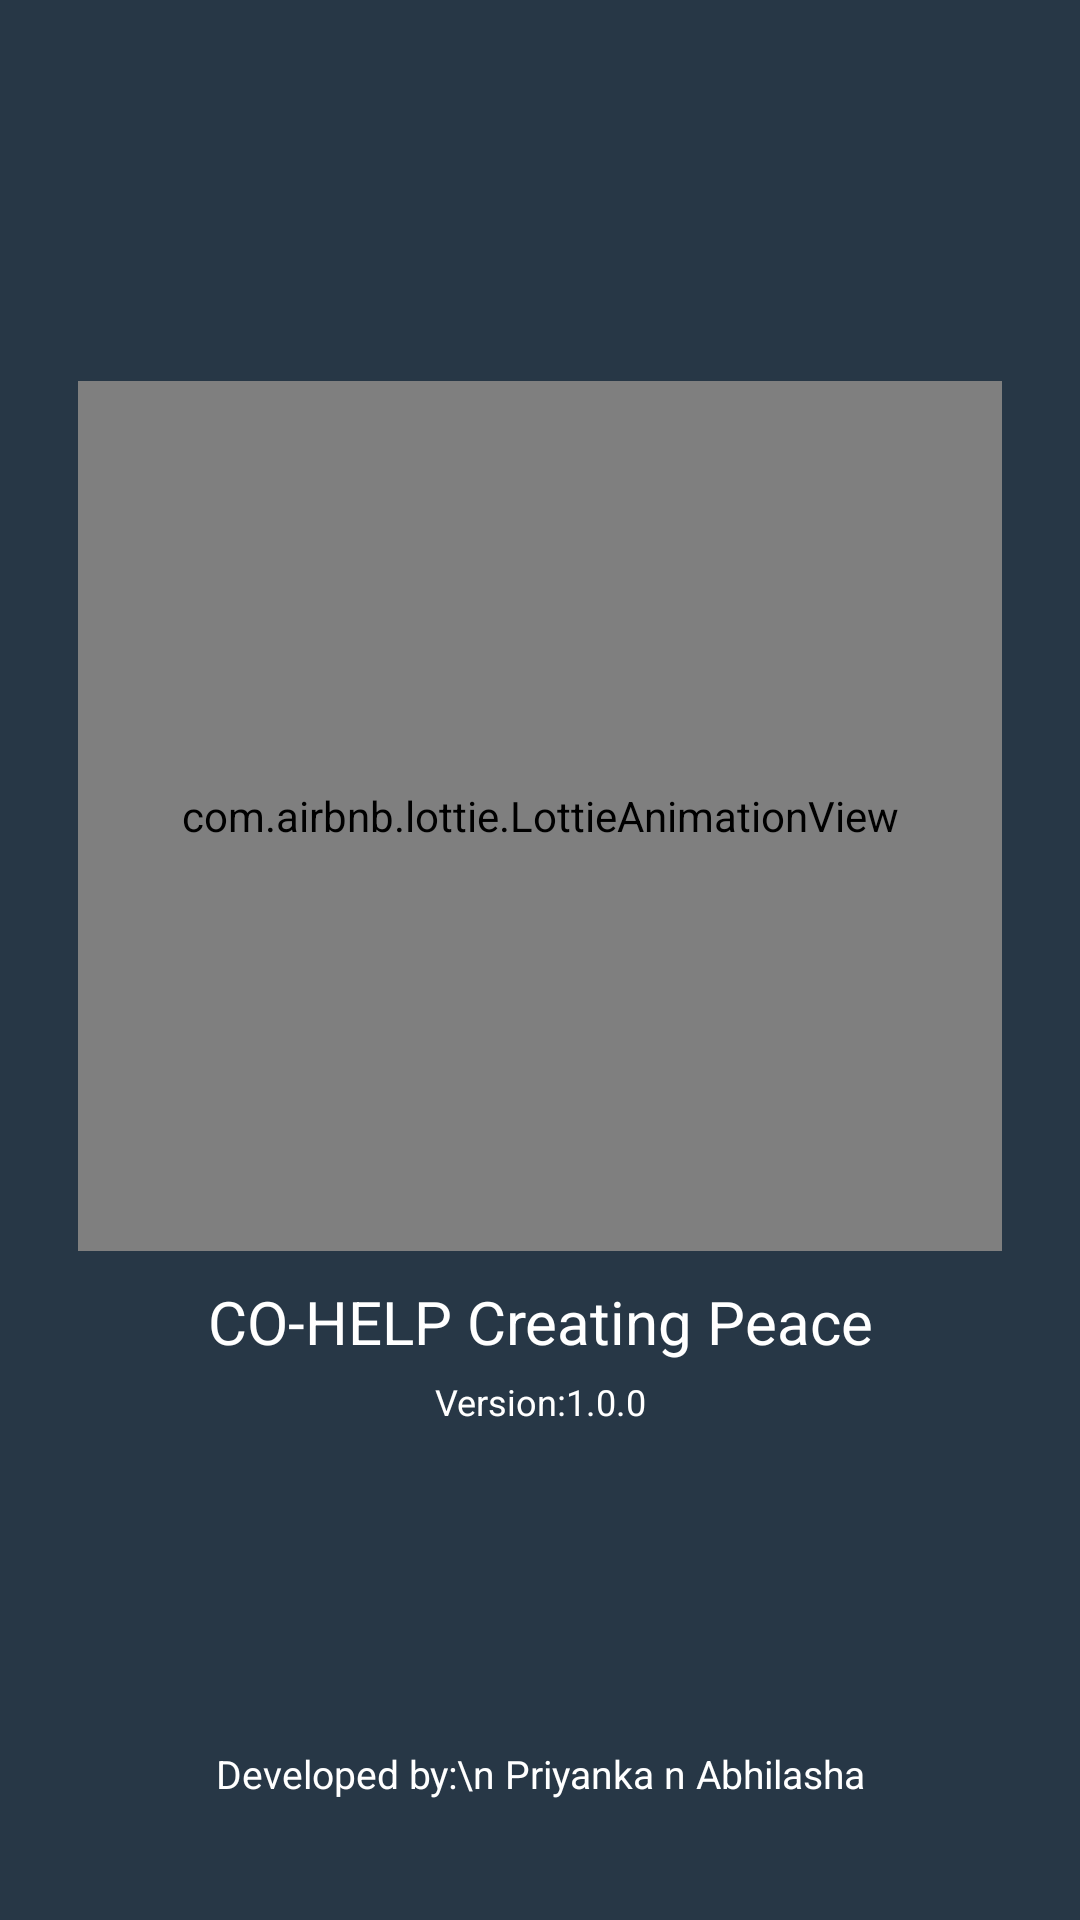

Write the Android layout XML for this screen, with the resource values it uses.
<!-- AndroidManifest.xml: application theme Theme.CoHELP -->
<!-- res/layout/activity_splash.xml -->
<?xml version="1.0" encoding="utf-8"?>
<LinearLayout xmlns:android="http://schemas.android.com/apk/res/android"
    xmlns:app="http://schemas.android.com/apk/res-auto"
    xmlns:tools="http://schemas.android.com/tools"
    android:layout_width="match_parent"
    android:layout_height="match_parent"
    android:background="#273746 "
    android:gravity="center"
    android:orientation="vertical"
    android:weightSum="2"
    tools:context=".SplashActivity">

    <LinearLayout
        android:layout_width="match_parent"
        android:layout_height="wrap_content"
        android:layout_weight="1"
        android:gravity="bottom"
        android:orientation="vertical">

        <com.airbnb.lottie.LottieAnimationView
            android:id="@+id/splash_image"
            android:layout_width="308dp"
            android:layout_height="290dp"
            android:layout_gravity="center"
            app:lottie_autoPlay="true"
            app:lottie_loop="true"
            app:lottie_rawRes="@raw/corona" />

        <TextView
            android:id="@+id/title_tv"
            android:layout_width="match_parent"
            android:layout_height="wrap_content"
            android:layout_marginTop="10dp"
            android:gravity="center"
            android:text="CO-HELP Creating Peace"
            android:textColor="#fff"
            android:textSize="20sp" />

        <TextView
            android:id="@+id/version_tv"
            android:layout_width="match_parent"
            android:layout_height="wrap_content"
            android:layout_marginTop="5dp"
            android:gravity="center"
            android:text="Version:1.0.0"
            android:textColor="#fff"
            android:textSize="12sp" />

    </LinearLayout>

    <LinearLayout
        android:layout_width="match_parent"
        android:layout_height="wrap_content"
        android:layout_weight="1"
        android:gravity="bottom">

        <TextView
            android:id="@+id/name"
            android:layout_width="match_parent"
            android:layout_height="wrap_content"
            android:layout_marginBottom="20dp"
            android:gravity="center"
            android:text="Developed by:\n Priyanka n Abhilasha"
            android:textColor="#fff"
            android:textSize="13sp" />


    </LinearLayout>

</LinearLayout>
<!-- resources referenced by this layout -->
<resources>
  <style name="Theme.CoHELP" parent="Theme.MaterialComponents.DayNight.DarkActionBar">
          
          <item name="colorPrimary">@color/purple_500</item>
          <item name="colorPrimaryVariant">@color/purple_700</item>
          <item name="colorOnPrimary">@color/white</item>
          
          <item name="colorSecondary">@color/teal_200</item>
          <item name="colorSecondaryVariant">@color/teal_700</item>
          <item name="colorOnSecondary">@color/black</item>
          
          <item name="android:statusBarColor" tools:targetApi="l">?attr/colorPrimaryVariant</item>
          
      </style>
  <color name="purple_500">#273746</color>
  <color name="purple_700">#273746</color>
  <color name="white">#FFFFFFFF</color>
  <color name="teal_200">#FF03DAC5</color>
  <color name="teal_700">#FF018786</color>
  <color name="black">#FF000000</color>
</resources>
